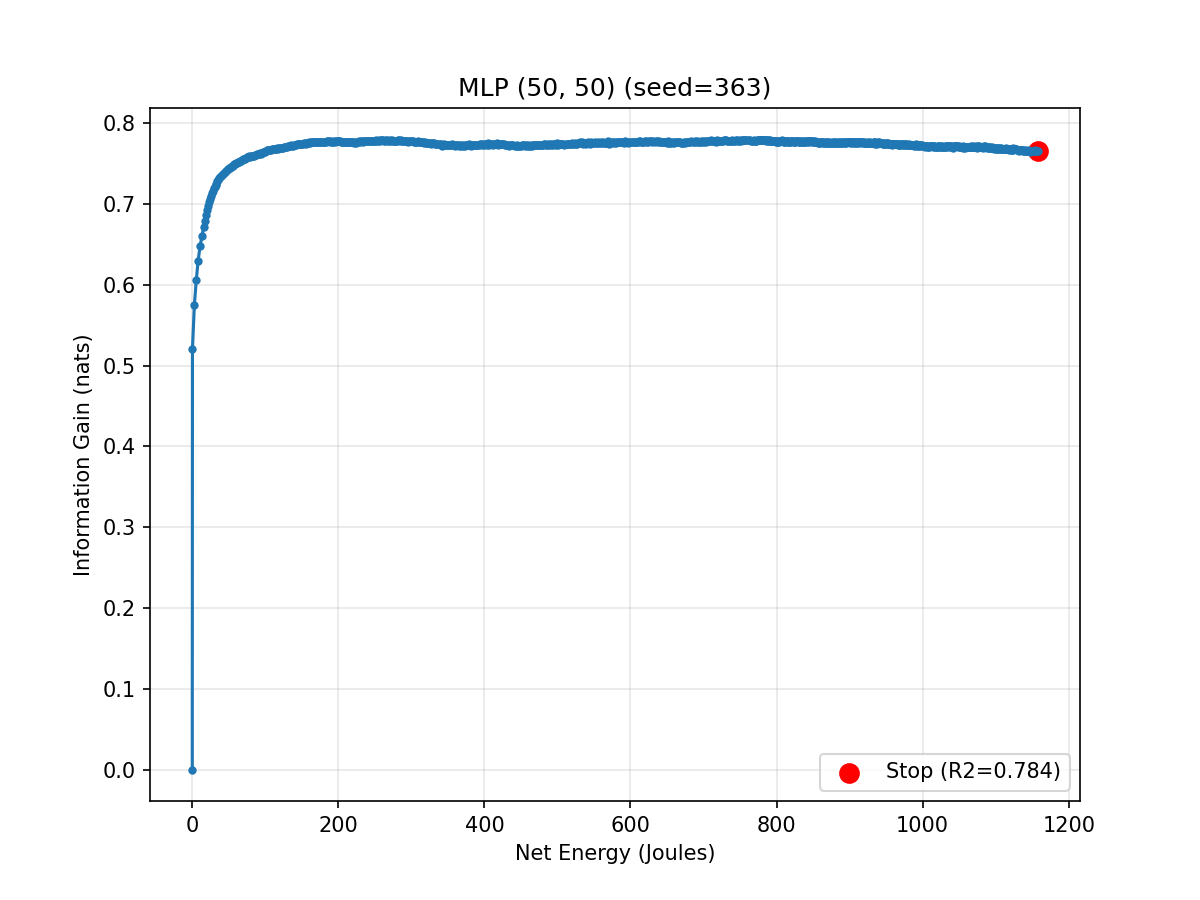

Values plotted in this chart, from the file beside it:
epoch, cumulative_energy_j, val_r2, info_gain_nats
0, 0.0, 0.0, 0.0
1, 0.2246, 0.6468, 0.5204
2, 2.913, 0.6837, 0.5756
3, 5.488, 0.7023, 0.6059
4, 8.062, 0.7164, 0.6301
5, 10.7, 0.7265, 0.6482
6, 13.38, 0.7331, 0.6604
7, 15.42, 0.7388, 0.6712
8, 16.79, 0.7428, 0.679
9, 18.21, 0.7467, 0.6865
10, 19.55, 0.7496, 0.6924
11, 20.95, 0.7523, 0.6978
12, 22.3, 0.7548, 0.7029
13, 23.66, 0.7567, 0.7067
14, 25.03, 0.7585, 0.7104
15, 26.4, 0.7599, 0.7134
16, 27.79, 0.7613, 0.7162
17, 29.1, 0.7629, 0.7196
18, 30.46, 0.7637, 0.7212
19, 31.82, 0.7649, 0.7238
20, 33.15, 0.7654, 0.7249
21, 34.46, 0.7668, 0.728
22, 35.8, 0.7676, 0.7296
23, 37.14, 0.7686, 0.7319
24, 38.5, 0.7694, 0.7335
25, 39.85, 0.7699, 0.7346
26, 41.21, 0.7704, 0.7356
27, 42.53, 0.7712, 0.7375
28, 43.87, 0.7716, 0.7383
29, 45.25, 0.7723, 0.74
30, 46.61, 0.7727, 0.7407
31, 47.92, 0.7734, 0.7423
32, 49.32, 0.7736, 0.7428
33, 50.68, 0.7743, 0.7443
34, 52.03, 0.7745, 0.7448
35, 53.38, 0.775, 0.7458
36, 54.76, 0.7755, 0.7468
37, 56.08, 0.7757, 0.7475
38, 57.42, 0.7764, 0.749
39, 58.77, 0.7767, 0.7496
40, 60.12, 0.777, 0.7503
41, 61.5, 0.7774, 0.7511
42, 62.85, 0.7776, 0.7516
43, 64.19, 0.778, 0.7525
44, 65.53, 0.7784, 0.7535
45, 66.93, 0.7785, 0.7537
46, 68.3, 0.7787, 0.7541
47, 69.64, 0.7794, 0.7557
48, 71, 0.7795, 0.756
49, 72.34, 0.7794, 0.7556
50, 73.73, 0.7801, 0.7573
51, 75.03, 0.7804, 0.758
52, 76.37, 0.7805, 0.7582
53, 77.74, 0.7808, 0.7589
54, 79.14, 0.7808, 0.7588
55, 80.46, 0.7812, 0.7598
56, 81.79, 0.7808, 0.7589
57, 83.21, 0.7813, 0.7599
58, 84.54, 0.7813, 0.7601
59, 85.89, 0.7815, 0.7606
... 941 more rows
